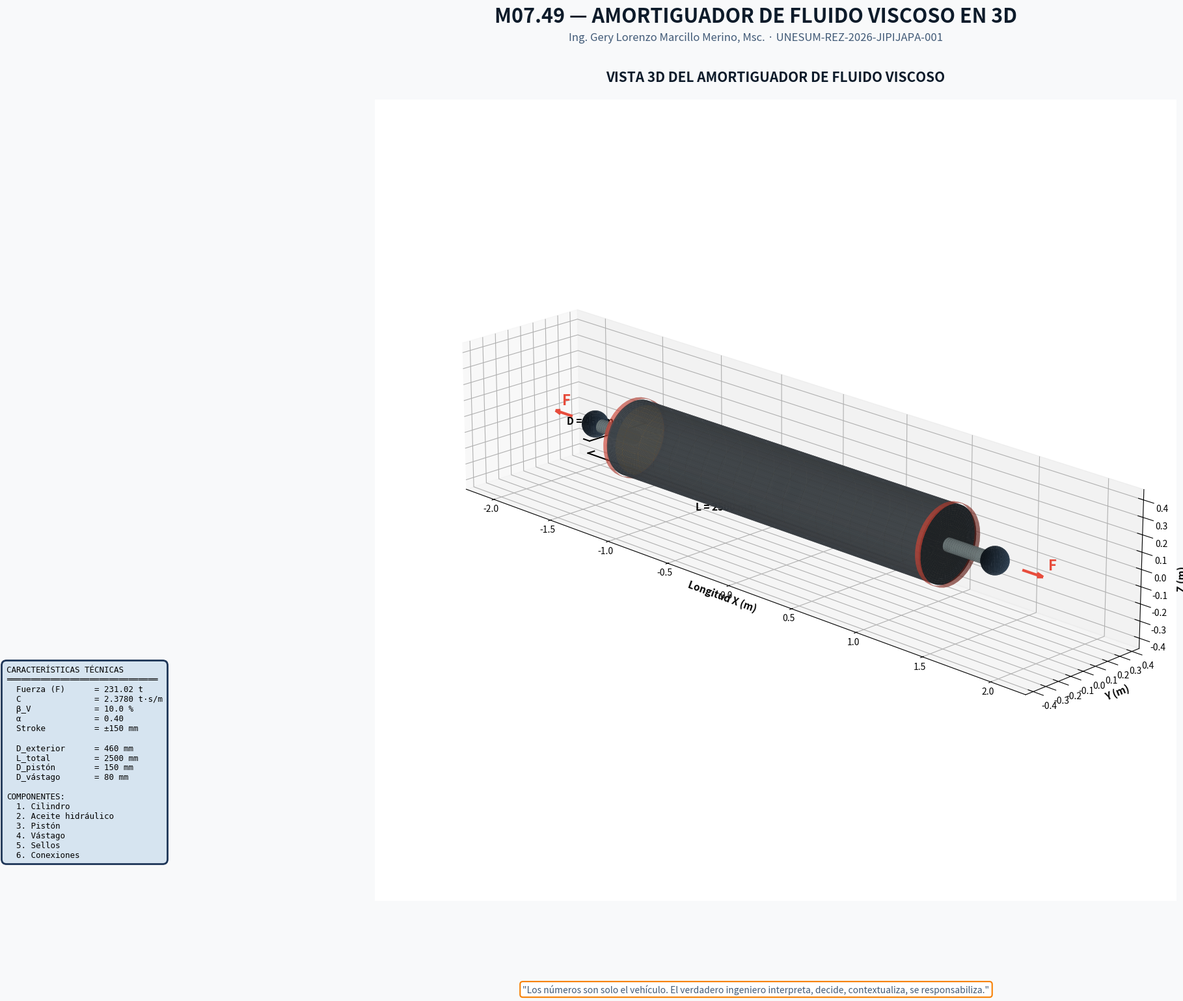

Write the Python code that produced this figure.
# -*- coding: utf-8 -*-
"""
================================================================================
M07.49 — AMORTIGUADOR DE FLUIDO VISCOSO EN 3D
================================================================================
AUTOR: Ing. Gery Lorenzo Marcillo Merino, Msc.
PROYECTO: UNESUM-REZ-2026-JIPIJAPA-001
MÓDULO: M07 — Análisis Dinámico Modal
SUBSECCIÓN: M07.49 — Amortiguador 3D

OBJETIVO: Visualización 3D del amortiguador de fluido viscoso (FVD)
          con sus componentes y dimensiones.

CARACTERÍSTICAS:
    - Fuerza: 231.02 t
    - C = 2.378 t·s/m
    - β_V = 10%
    - Stroke: ±150 mm
    - Dimensiones: 460 mm × 2,500 mm
================================================================================
"""

import os
from datetime import datetime
import numpy as np
import matplotlib
import matplotlib.pyplot as plt
from mpl_toolkits.mplot3d.art3d import Poly3DCollection
from matplotlib.patches import FancyBboxPatch

# ============================================================================
# PALETA
# ============================================================================

COLORES = {
    'fondo': '#f8f9fa',
    'titulo': '#0d1b2a',
    'subtitulo': '#415a77',
    'acero': '#495057',
    'acero_oscuro': '#212529',
    'acero_claro': '#6c757d',
    'aceite': '#f39c12',
    'piston': '#7f8c8d',
    'sello': '#e74c3c',
    'conexion': '#2c3e50',
    'ok': '#2d6a4f',
    'info': '#1d3557',
    'acento': '#f77f00',
}

# ============================================================================
# 1. DATOS DEL PROYECTO
# ============================================================================

PROYECTO = "UNESUM-REZ-2026-JIPIJAPA-001"
AUTOR = "Ing. Gery Lorenzo Marcillo Merino, Msc."

# Datos
C_total = 2.378     # t·s/m
F_max = 231.02      # t
beta_V = 0.10       # 10%

# Dimensiones (en mm, escala a metros para 3D)
D_ext = 460 / 1000      # 0.460 m
L_total = 2500 / 1000   # 2.500 m
stroke = 150 / 1000     # 0.150 m
D_piston = 150 / 1000   # 0.150 m
D_vastago = 80 / 1000   # 0.080 m

# ============================================================================
# 2. FIGURA 3D
# ============================================================================

fig = plt.figure(figsize=(24, 16))
fig.patch.set_facecolor(COLORES['fondo'])

fig.text(0.5, 0.97,
         'M07.49 — AMORTIGUADOR DE FLUIDO VISCOSO EN 3D',
         ha='center', va='top', fontsize=22, fontweight='bold',
         color=COLORES['titulo'])

fig.text(0.5, 0.945,
         f'{AUTOR} · {PROYECTO}',
         ha='center', va='top', fontsize=12,
         color=COLORES['subtitulo'], style='italic')

# ============================================================================
# EJE 3D
# ============================================================================

ax = fig.add_subplot(111, projection='3d')
ax.set_facecolor('#ffffff')

# ============================================================================
# FUNCIONES PARA DIBUJAR CILINDROS Y TUBOS
# ============================================================================

def dibujar_cilindro(ax, x_centro, y_centro, z_centro, radio, longitud,
                     eje='x', color='#495057', alpha=0.8, linewidth=0.5,
                     n_theta=40, n_z=20):
    """
    Dibuja un cilindro 3D.
    """
    theta = np.linspace(0, 2*np.pi, n_theta)
    z = np.linspace(-longitud/2, longitud/2, n_z)
    theta_grid, z_grid = np.meshgrid(theta, z)
    
    if eje == 'x':
        X = x_centro + z_grid
        Y = y_centro + radio * np.cos(theta_grid)
        Z = z_centro + radio * np.sin(theta_grid)
    elif eje == 'y':
        X = x_centro + radio * np.cos(theta_grid)
        Y = y_centro + z_grid
        Z = z_centro + radio * np.sin(theta_grid)
    else:  # z
        X = x_centro + radio * np.cos(theta_grid)
        Y = y_centro + radio * np.sin(theta_grid)
        Z = z_centro + z_grid
    
    ax.plot_surface(X, Y, Z, color=color, alpha=alpha,
                    linewidth=linewidth, edgecolor='none', shade=True)


def dibujar_tapa_cilindro(ax, x_centro, y_centro, z_centro, radio,
                          eje='x', color='#495057', alpha=0.9, lado='+'):
    """Dibuja una tapa plana de cilindro."""
    theta = np.linspace(0, 2*np.pi, 50)
    r = np.linspace(0, radio, 20)
    theta_grid, r_grid = np.meshgrid(theta, r)
    
    if eje == 'x':
        X = x_centro + np.zeros_like(r_grid)
        Y = y_centro + r_grid * np.cos(theta_grid)
        Z = z_centro + r_grid * np.sin(theta_grid)
    elif eje == 'y':
        X = x_centro + r_grid * np.cos(theta_grid)
        Y = y_centro + np.zeros_like(r_grid)
        Z = z_centro + r_grid * np.sin(theta_grid)
    else:
        X = x_centro + r_grid * np.cos(theta_grid)
        Y = y_centro + r_grid * np.sin(theta_grid)
        Z = z_centro + np.zeros_like(r_grid)
    
    ax.plot_surface(X, Y, Z, color=color, alpha=alpha, linewidth=0)


# ============================================================================
# 3. DIBUJAR EL AMORTIGUADOR
# ============================================================================

# --- CILINDRO PRINCIPAL ---
dibujar_cilindro(ax, 0, 0, 0, D_ext/2, L_total,
                 eje='x', color=COLORES['acero'], alpha=0.85)

# --- TAPAS DEL CILINDRO ---
dibujar_tapa_cilindro(ax, -L_total/2, 0, 0, D_ext/2,
                      eje='x', color=COLORES['acero_oscuro'], alpha=0.95)
dibujar_tapa_cilindro(ax, L_total/2, 0, 0, D_ext/2,
                      eje='x', color=COLORES['acero_oscuro'], alpha=0.95)

# --- ACEITE HIDRÁULICO (cilindro interior) ---
dibujar_cilindro(ax, 0, 0, 0, D_ext/2 - 0.02, L_total - 0.1,
                 eje='x', color=COLORES['aceite'], alpha=0.4)

# --- PISTÓN ---
dibujar_cilindro(ax, 0, 0, 0, D_piston/2, 0.08,
                 eje='x', color=COLORES['piston'], alpha=0.95)

# --- VÁSTAGO (derecha) ---
dibujar_cilindro(ax, L_total/2 + 0.15, 0, 0, D_vastago/2, 0.30,
                 eje='x', color=COLORES['piston'], alpha=0.95)

# --- VÁSTAGO (izquierda) ---
dibujar_cilindro(ax, -L_total/2 - 0.15, 0, 0, D_vastago/2, 0.30,
                 eje='x', color=COLORES['piston'], alpha=0.95)

# --- SELLOS ---
dibujar_cilindro(ax, -L_total/2, 0, 0, D_ext/2 + 0.01, 0.04,
                 eje='x', color=COLORES['sello'], alpha=0.9)
dibujar_cilindro(ax, L_total/2, 0, 0, D_ext/2 + 0.01, 0.04,
                 eje='x', color=COLORES['sello'], alpha=0.9)

# --- CONEXIONES (esferas) ---
u = np.linspace(0, 2*np.pi, 30)
v = np.linspace(0, np.pi, 30)
u, v = np.meshgrid(u, v)

# Conexión izquierda
x_izq = -L_total/2 - 0.35
X_izq = x_izq + 0.08 * np.cos(u) * np.sin(v)
Y_izq = 0.08 * np.sin(u) * np.sin(v)
Z_izq = 0.08 * np.cos(v)
ax.plot_surface(X_izq, Y_izq, Z_izq, color=COLORES['conexion'],
                alpha=0.95, linewidth=0)

# Conexión derecha
x_der = L_total/2 + 0.35
X_der = x_der + 0.08 * np.cos(u) * np.sin(v)
Y_der = 0.08 * np.sin(u) * np.sin(v)
Z_der = 0.08 * np.cos(v)
ax.plot_surface(X_der, Y_der, Z_der, color=COLORES['conexion'],
                alpha=0.95, linewidth=0)

# ============================================================================
# 4. FLECHAS DE MOVIMIENTO
# ============================================================================

# Flecha izquierda
ax.quiver(-L_total/2 - 0.55, 0, 0, -0.15, 0, 0,
          color=COLORES['sello'], arrow_length_ratio=0.3, linewidth=3)

# Flecha derecha
ax.quiver(L_total/2 + 0.55, 0, 0, 0.15, 0, 0,
          color=COLORES['sello'], arrow_length_ratio=0.3, linewidth=3)

# Etiquetas F
ax.text(-L_total/2 - 0.75, 0.1, 0, 'F', fontsize=16, fontweight='bold',
        color=COLORES['sello'])
ax.text(L_total/2 + 0.65, 0.1, 0, 'F', fontsize=16, fontweight='bold',
        color=COLORES['sello'])

# ============================================================================
# 5. COTAS Y DIMENSIONES
# ============================================================================

# Cota L_total
ax.plot([-L_total/2, L_total/2], [-D_ext/2 - 0.15, -D_ext/2 - 0.15], [0, 0],
        'k-', linewidth=1.5)
ax.plot([-L_total/2, -L_total/2], [-D_ext/2 - 0.15, -D_ext/2 - 0.10], [0, 0],
        'k-', linewidth=1.5)
ax.plot([L_total/2, L_total/2], [-D_ext/2 - 0.15, -D_ext/2 - 0.10], [0, 0],
        'k-', linewidth=1.5)
ax.text(0, -D_ext/2 - 0.25, 0, f'L = {L_total*1000:.0f} mm',
        fontsize=11, fontweight='bold', ha='center', color='black')

# Cota D_ext
ax.plot([-L_total/2 - 0.15, -L_total/2 - 0.15], [-D_ext/2, D_ext/2], [0, 0],
        'k-', linewidth=1.5)
ax.plot([-L_total/2 - 0.20, -L_total/2 - 0.15], [-D_ext/2, -D_ext/2], [0, 0],
        'k-', linewidth=1.5)
ax.plot([-L_total/2 - 0.20, -L_total/2 - 0.15], [D_ext/2, D_ext/2], [0, 0],
        'k-', linewidth=1.5)
ax.text(-L_total/2 - 0.35, 0, 0, f'D = {D_ext*1000:.0f} mm',
        fontsize=11, fontweight='bold', ha='center', color='black',
        rotation=90)

# ============================================================================
# 6. CONFIGURACIÓN DE EJES 3D
# ============================================================================

ax.set_xlim(-L_total/2 - 1.0, L_total/2 + 1.0)
ax.set_ylim(-D_ext, D_ext)
ax.set_zlim(-D_ext, D_ext)

ax.set_xlabel('Longitud X (m)', fontsize=11, fontweight='bold')
ax.set_ylabel('Y (m)', fontsize=11, fontweight='bold')
ax.set_zlabel('Z (m)', fontsize=11, fontweight='bold')

ax.set_box_aspect([L_total + 2, 2*D_ext, 2*D_ext])

ax.view_init(elev=20, azim=-45)

# Grid
ax.grid(True, linestyle='--', alpha=0.3)

# Título
ax.set_title('VISTA 3D DEL AMORTIGUADOR DE FLUIDO VISCOSO',
             fontsize=15, fontweight='bold', color=COLORES['titulo'], pad=20)

# ============================================================================
# 7. CUADRO DE CARACTERÍSTICAS
# ============================================================================

txt_caract = (
    "CARACTERÍSTICAS TÉCNICAS\n"
    "═══════════════════════════════\n"
    f"  Fuerza (F)      = {F_max:.2f} t\n"
    f"  C               = {C_total:.4f} t·s/m\n"
    f"  β_V             = {beta_V*100:.1f} %\n"
    "  α               = 0.40\n"
    f"  Stroke          = ±{stroke*1000:.0f} mm\n\n"
    f"  D_exterior      = {D_ext*1000:.0f} mm\n"
    f"  L_total         = {L_total*1000:.0f} mm\n"
    f"  D_pistón        = {D_piston*1000:.0f} mm\n"
    f"  D_vástago       = {D_vastago*1000:.0f} mm\n\n"
    "COMPONENTES:\n"
    "  1. Cilindro\n"
    "  2. Aceite hidráulico\n"
    "  3. Pistón\n"
    "  4. Vástago\n"
    "  5. Sellos\n"
    "  6. Conexiones"
)

fig.text(0.02, 0.15, txt_caract,
         transform=fig.transFigure,
         fontsize=9, family='monospace',
         ha='left', va='bottom',
         bbox=dict(boxstyle='round,pad=0.6',
                   facecolor='#d6e4f0',
                   edgecolor=COLORES['info'],
                   linewidth=2))

# ============================================================================
# 8. PIE DE PÁGINA
# ============================================================================

fig.text(0.5, 0.02,
         '"Los números son solo el vehículo. El verdadero ingeniero interpreta, decide, contextualiza, se responsabiliza."',
         ha='center', va='bottom', fontsize=10,
         color=COLORES['subtitulo'], style='italic',
         bbox=dict(boxstyle='round,pad=0.3',
                   facecolor='white',
                   edgecolor=COLORES['acento'],
                   linewidth=1.5))

# ============================================================================
# 9. GUARDAR
# ============================================================================

carpeta = "Resultados_M07_49"
if not os.path.exists(carpeta):
    os.makedirs(carpeta)

nombre_img = f"M07_49_amortiguador_3D_{datetime.now().strftime('%Y%m%d_%H%M%S')}.png"
ruta_img = os.path.join(carpeta, nombre_img)

plt.savefig(ruta_img, dpi=200, bbox_inches='tight',
            facecolor=COLORES['fondo'])
print(f"\n✅ Imagen guardada: {ruta_img}")

plt.show()

# ============================================================================
# 10. VERIFICACIÓN EN CONSOLA
# ============================================================================

print("\n" + "=" * 80)
print("M07.49 — AMORTIGUADOR DE FLUIDO VISCOSO EN 3D")
print("=" * 80)
print(f"\n  CARACTERÍSTICAS TÉCNICAS:")
print(f"    Fuerza (F)      = {F_max:.2f} t")
print(f"    C               = {C_total:.4f} t·s/m")
print(f"    β_V             = {beta_V*100:.1f} %")
print(f"    α               = 0.40")
print(f"    Stroke          = ±{stroke*1000:.0f} mm")
print(f"\n  DIMENSIONES:")
print(f"    D_exterior      = {D_ext*1000:.0f} mm")
print(f"    L_total         = {L_total*1000:.0f} mm")
print(f"    D_pistón        = {D_piston*1000:.0f} mm")
print(f"    D_vástago       = {D_vastago*1000:.0f} mm")
print("=" * 80)
